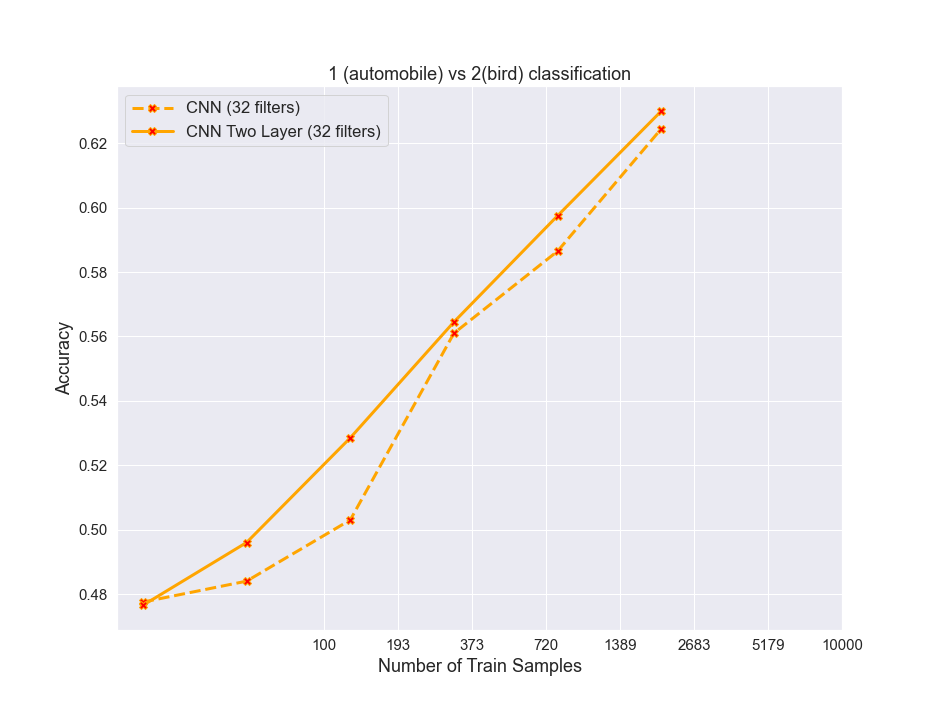

Source data for this figure (header and first rows):
algos, 0, 1, 2, 3, 4, 5
RF, 0.6336, 0.7155, 0.7486, 0.7797, 0.8034, 0.8188
resnet, 0.7769, 0.8544, 0.9064, 0.9389, 0.9546, 0.9678
cnn32, 0.4775, 0.484, 0.503, 0.561, 0.5865, 0.6245
cnn32_2_layer, 0.4765, 0.496, 0.5285, 0.5645, 0.5975, 0.63
